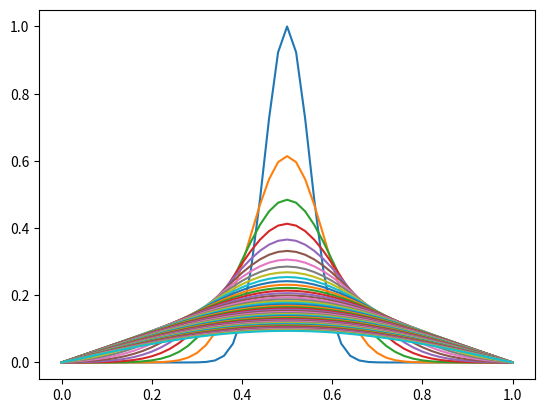

Recreate this plot in Python.
from matplotlib.pyplot import savefig, plot, show

from numpy import *

"""
===== ==========================================================
Name  Description
===== ==========================================================
Nx    The total number of mesh cells; mesh points are numbered
      from 0 to Nx.
F     The dimensionless number a*dt/dx**2, which implicitly
      specifies the time step.
T     The stop time for the simulation.
I     Initial condition (Python function of x).
a     Variable coefficient (constant).
L     Length of the domain ([0,L]).
x     Mesh points in space.
t     Mesh points in time.
n     Index counter in time.
u     Unknown at current/new time level.
u_1   u at the previous time level.
dx    Constant mesh spacing in x.
dt    Constant mesh spacing in t.
===== ==========================================================
"""


def solver_FE_simple():
    """
    Simplest expression of the computational algorithm
    using the Forward Euler method and explicit Python loops.
    For this method F <= 0.5 for stability.
    """

    L = 1.
    a = 1
    T = 0.1
    F = 0.5
    Nx = 50

    x = linspace(0, L, Nx + 1)  # mesh points in space
    dx = x[1] - x[0]
    dt = F * dx ** 2 / a
    Nt = int(round(T / float(dt)))
    u = zeros(Nx + 1)
    u_1 = zeros(Nx + 1)

    # Set initial condition u(x,0) = I(x)
    for i in range(0, Nx + 1):
        u_1[i] = exp(-0.5 * ((x[i] - L / 2.0) ** 2) / 0.05 ** 2)

    for n in range(0, Nt):
        # Compute u at inner mesh points
        for i in range(1, Nx):
            u[i] = u_1[i] + F * (u_1[i - 1] - 2 * u_1[i] + u_1[i + 1])

        # Insert boundary conditions
        u[0] = 0
        u[Nx] = 0

        # Switch variables before next step
        u_1, u = u, u_1
        if n % 10 == 0:
            plot(x, u)
    show()


solver_FE_simple()
